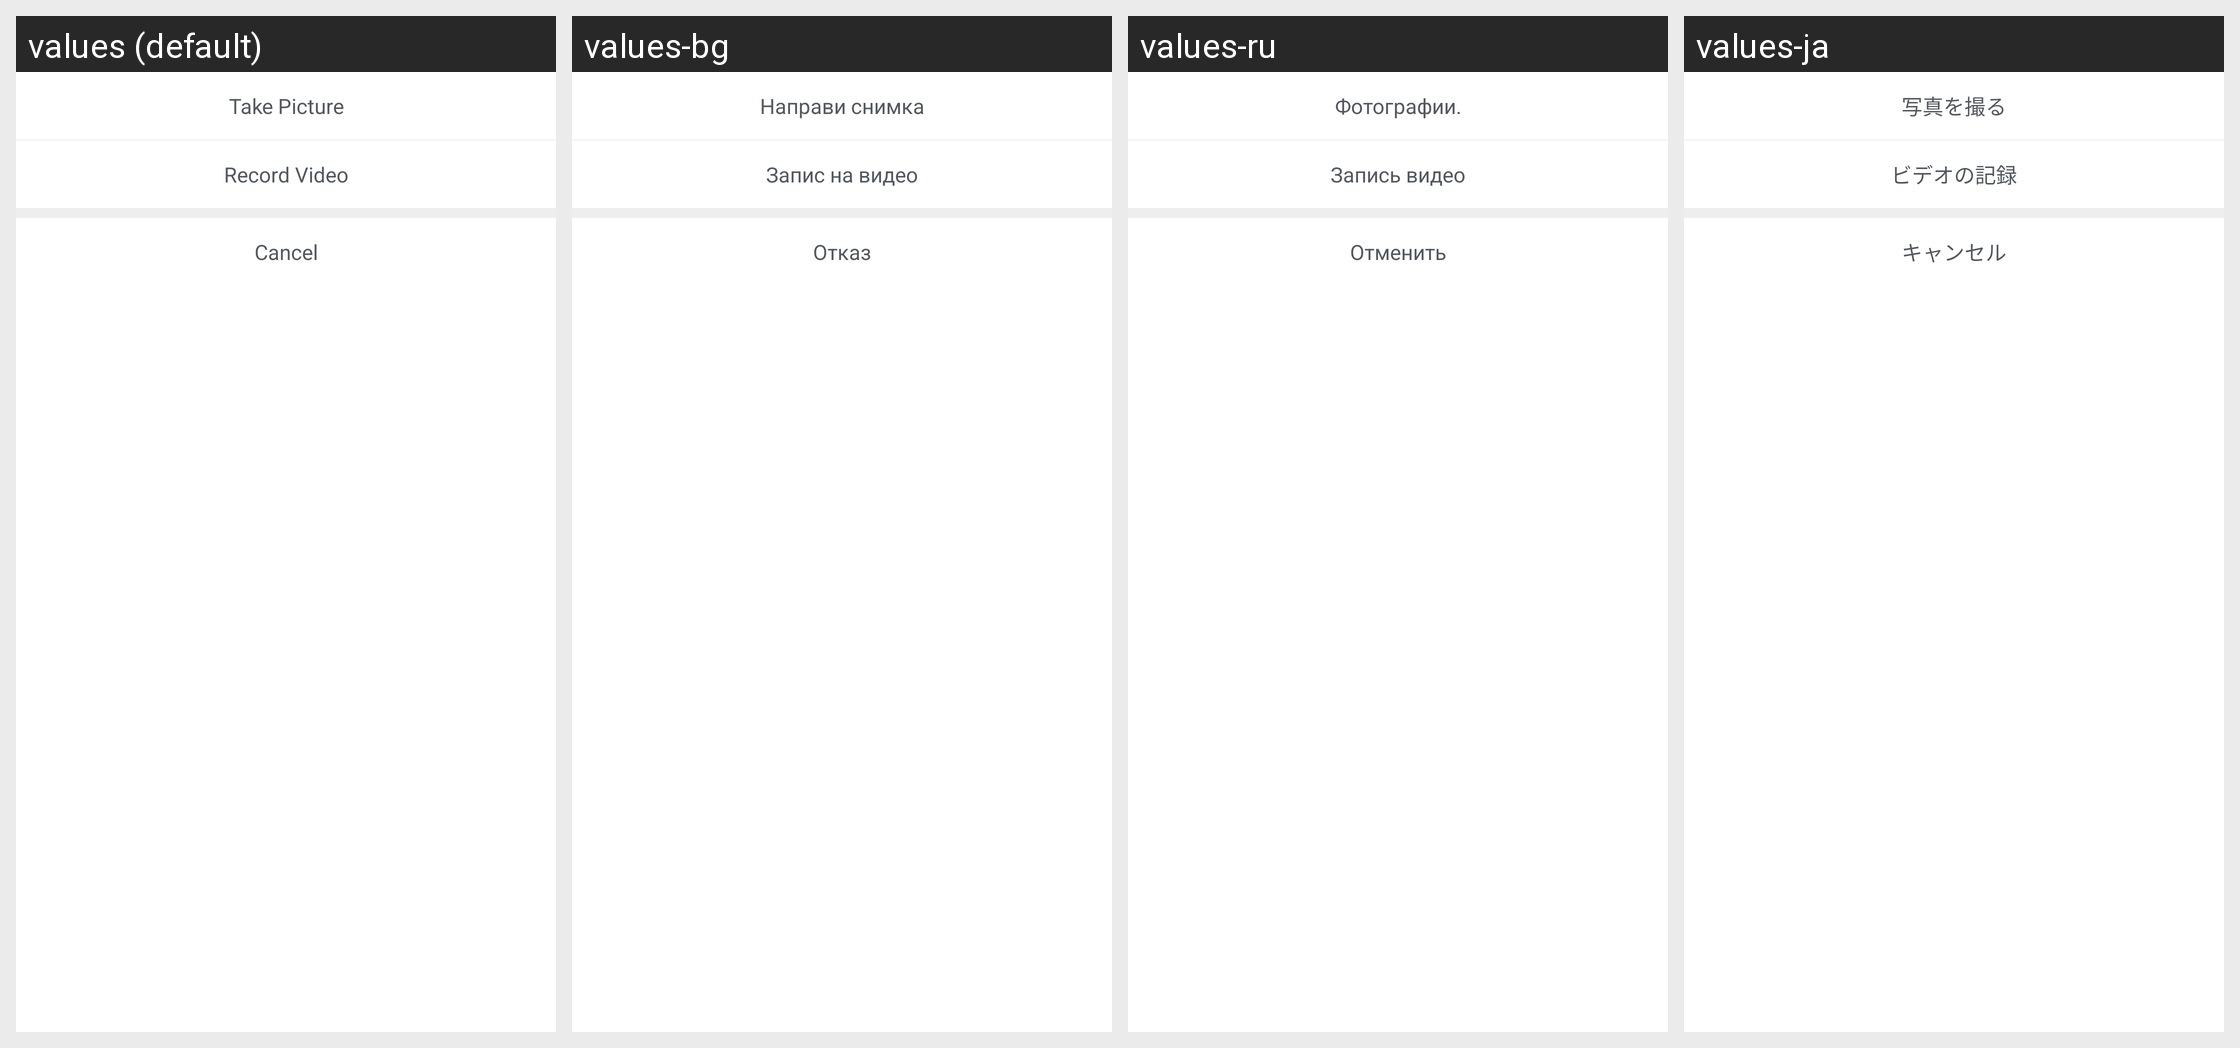

For this localized Android screen grid, give each drawn string resource with its value in every locale shown.
Android screen res/layout/ps_dialog_camera_selected.xml rendered under 4 locales, left to right: values (default), values-bg, values-ru, values-ja. Device: Nexus 5 (rendered at 1080×1920; each locale shown at half size, 540×960, under a caption strip naming it); theme Theme.MagicAI.
Other locales in the repository, not shown: values-af, values-am, values-ar, values-as, values-az, values-be, values-bn, values-bs, values-ca, values-cs, values-da, values-de, values-el, values-en, values-en-rAU, values-en-rGB, values-es, values-es-rUS, values-et, values-eu, values-fa, values-fi, values-fr, values-fr-rCA, values-gl, values-gu, values-hi, values-hr, values-hu, values-hy, values-in, values-is, values-it, values-iw, values-ja-rJP, values-ka, values-kk, values-km, values-kn, values-ko, values-ky, values-lo, values-lt, values-lv, values-mk, values-ml, values-mn, values-mr, values-ms, values-my, values-nb, values-ne, values-nl, values-or, values-pa, values-pl, values-pt, values-pt-rPT, values-ro, values-si, values-sk, values-sl, values-sq, values-sr, values-sv, values-sw, values-ta, values-te, values-th, values-tl, values-tr, values-uk, values-ur, values-uz, values-vi, values-zh, values-zh-rCN, values-zh-rHK, values-zh-rTW, values-zu.
Strings drawn on this screen, with the default value and each locale's value (text and hints the layout hard-codes, and strings that could not be matched under every locale, appear in the picture but are not listed):

ps_photograph
  values: Take Picture
  values-bg: Направи снимка
  values-ru: Фотографии.
  values-ja: 写真を撮る

ps_record_video
  values: Record Video
  values-bg: Запис на видео
  values-ru: Запись видео
  values-ja: ビデオの記録

ps_cancel
  values: Cancel
  values-bg: Отказ
  values-ru: Отменить
  values-ja: キャンセル
